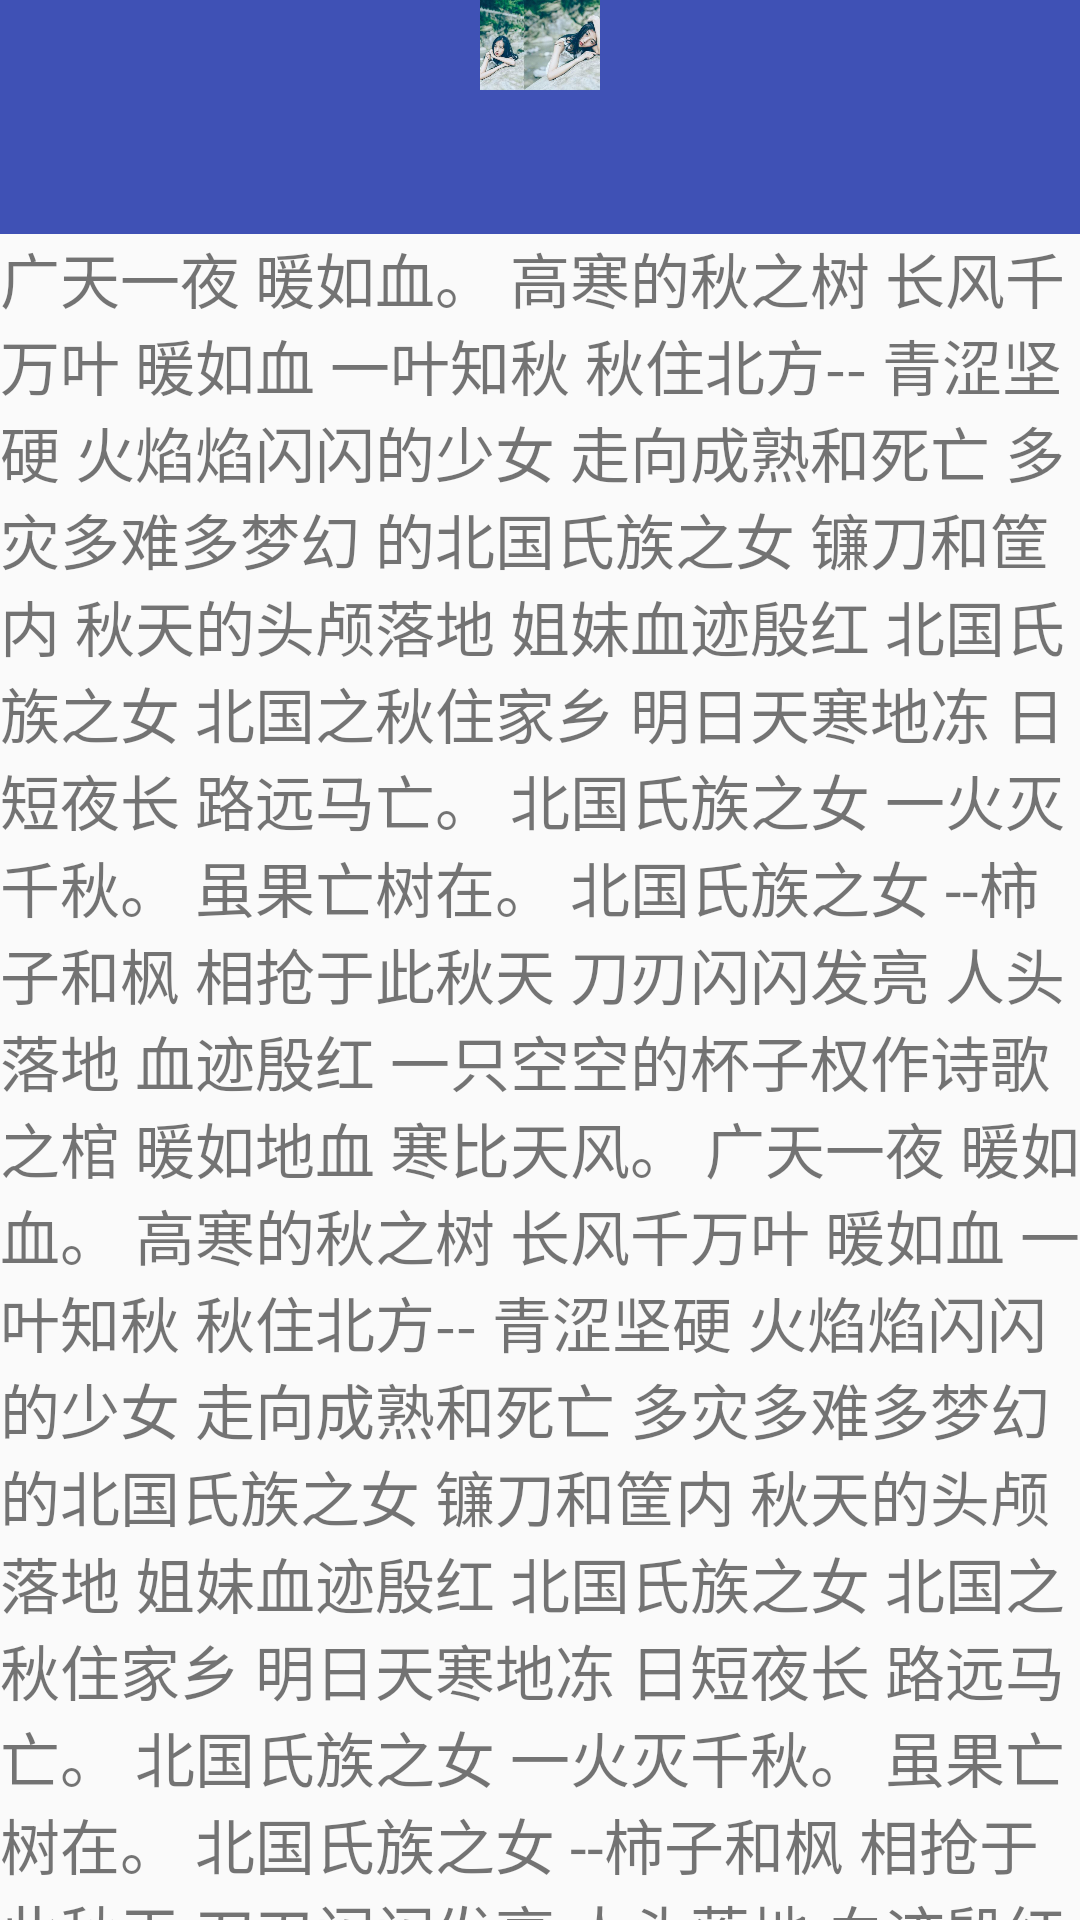

Here is an Android app screen rendered from its layout file. Give the layout XML and the strings, colors and styles it references.
<!-- AndroidManifest.xml: application theme AppTheme -->
<!-- res/layout/activity_coor.xml -->
<?xml version="1.0" encoding="utf-8"?>
<android.support.design.widget.CoordinatorLayout xmlns:android="http://schemas.android.com/apk/res/android"
    xmlns:app="http://schemas.android.com/apk/res-auto"
    android:layout_width="match_parent"
    android:layout_height="match_parent"
    android:orientation="vertical">

    <android.support.design.widget.AppBarLayout
        android:layout_width="match_parent"
        android:layout_height="wrap_content"
        android:minHeight="0dp"
        android:theme="@style/AppTheme.AppBarOverlay">

        <android.support.design.widget.CollapsingToolbarLayout
            android:layout_width="match_parent"
            android:layout_height="30dp"
            android:fitsSystemWindows="true"
            app:contentScrim="?attr/colorPrimary"
            app:layout_collapseMode="parallax"
            app:layout_collapseParallaxMultiplier="0.7"
            android:minHeight="0dp"
            app:layout_scrollFlags="scroll|exitUntilCollapsed">

            <ImageView
                android:layout_width="match_parent"
                android:layout_height="match_parent"
                android:src="@drawable/wenyi" />
        </android.support.design.widget.CollapsingToolbarLayout>
        
        <android.support.design.widget.TabLayout
            android:id="@+id/tablayout"
            android:layout_width="match_parent"
            android:layout_height="wrap_content">
        </android.support.design.widget.TabLayout>
    </android.support.design.widget.AppBarLayout>

    <android.support.v4.widget.NestedScrollView
        android:layout_width="match_parent"
        android:layout_height="wrap_content"
        app:layout_behavior="@string/appbar_scrolling_view_behavior">

        <TextView
            android:layout_width="match_parent"
            android:layout_height="wrap_content"
            android:text="@string/str"
            android:textSize="20sp" />
    </android.support.v4.widget.NestedScrollView>
</android.support.design.widget.CoordinatorLayout>
<!-- resources referenced by this layout -->
<resources>
  <!-- drawable wenyi: jpg bitmap (drawable, 21916 bytes) -->
  <string name="str">
          广天一夜
  暖如血。
  
  高寒的秋之树
  长风千万叶
  暖如血
  
  一叶知秋
  秋住北方--
  青涩坚硬
  火焰焰闪闪的少女
  走向成熟和死亡
  
  多灾多难多梦幻
  的北国氏族之女
  镰刀和筐内
  秋天的头颅落地
  姐妹血迹殷红
  
  北国氏族之女
  北国之秋住家乡
  明日天寒地冻
  日短夜长
  路远马亡。
  
  北国氏族之女
  一火灭千秋。
  虽果亡树在。
  
  北国氏族之女
  --柿子和枫
  相抢于此秋天
  刀刃闪闪发亮
  人头落地 血迹殷红
  一只空空的杯子权作诗歌之棺
  暖如地血
  寒比天风。
            广天一夜
  暖如血。
  
  高寒的秋之树
  长风千万叶
  暖如血
  
  一叶知秋
  秋住北方--
  青涩坚硬
  火焰焰闪闪的少女
  走向成熟和死亡
  
  多灾多难多梦幻
  的北国氏族之女
  镰刀和筐内
  秋天的头颅落地
  姐妹血迹殷红
  
  北国氏族之女
  北国之秋住家乡
  明日天寒地冻
  日短夜长
  路远马亡。
  
  北国氏族之女
  一火灭千秋。
  虽果亡树在。
  
  北国氏族之女
  --柿子和枫
  相抢于此秋天
  刀刃闪闪发亮
  人头落地 血迹殷红
  一只空空的杯子权作诗歌之棺
  暖如地血
  寒比天风。
            广天一夜
  暖如血。
  
  高寒的秋之树
  长风千万叶
  暖如血
  
  一叶知秋
  秋住北方--
  青涩坚硬
  火焰焰闪闪的少女
  走向成熟和死亡
  
  多灾多难多梦幻
  的北国氏族之女
  镰刀和筐内
  秋天的头颅落地
  姐妹血迹殷红
  
  北国氏族之女
  北国之秋住家乡
  明日天寒地冻
  日短夜长
  路远马亡。
  
  北国氏族之女
  一火灭千秋。
  虽果亡树在。
  
  北国氏族之女
  --柿子和枫
  相抢于此秋天
  刀刃闪闪发亮
  人头落地 血迹殷红
  一只空空的杯子权作诗歌之棺
  暖如地血
  寒比天风。
  
  一叶知秋
  秋住北方--
  青涩坚硬
  火焰焰闪闪的少女
  走向成熟和死亡
  
  多灾多难多梦幻
  的北国氏族之女
  镰刀和筐内
  秋天的头颅落地
  姐妹血迹殷红
  
  北国氏族之女
  北国之秋住家乡
  明日天寒地冻
  日短夜长
  路远马亡。
  
  北国氏族之女
  一火灭千秋。
  虽果亡树在。
  
  北国氏族之女
  --柿子和枫
  相抢于此秋天
  刀刃闪闪发亮
  人头落地 血迹殷红
  一只空空的杯子权作诗歌之棺
  暖如地血
  寒比天风。
  
  一叶知秋
  秋住北方--
  青涩坚硬
  火焰焰闪闪的少女
  走向成熟和死亡
  
  多灾多难多梦幻
  的北国氏族之女
  镰刀和筐内
  秋天的头颅落地
  姐妹血迹殷红
  
  北国氏族之女
  北国之秋住家乡
  明日天寒地冻
  日短夜长
  路远马亡。
  
  北国氏族之女
  一火灭千秋。
  虽果亡树在。
  
  北国氏族之女
  --柿子和枫
  相抢于此秋天
  刀刃闪闪发亮
  人头落地 血迹殷红
  一只空空的杯子权作诗歌之棺
  暖如地血
  寒比天风。
  
  一叶知秋
  秋住北方--
  青涩坚硬
  火焰焰闪闪的少女
  走向成熟和死亡
  
  多灾多难多梦幻
  的北国氏族之女
  镰刀和筐内
  秋天的头颅落地
  姐妹血迹殷红
  
  北国氏族之女
  北国之秋住家乡
  明日天寒地冻
  日短夜长
  路远马亡。
  
  北国氏族之女
  一火灭千秋。
  虽果亡树在。
  
  北国氏族之女
  --柿子和枫
  相抢于此秋天
  刀刃闪闪发亮
  人头落地 血迹殷红
  一只空空的杯子权作诗歌之棺
  暖如地血
  寒比天风。
  
  一叶知秋
  秋住北方--
  青涩坚硬
  火焰焰闪闪的少女
  走向成熟和死亡
  
  多灾多难多梦幻
  的北国氏族之女
  镰刀和筐内
  秋天的头颅落地
  姐妹血迹殷红
  
  北国氏族之女
  北国之秋住家乡
  明日天寒地冻
  日短夜长
  路远马亡。
  
  北国氏族之女
  一火灭千秋。
  虽果亡树在。
  
  北国氏族之女
  --柿子和枫
  相抢于此秋天
  刀刃闪闪发亮
  人头落地 血迹殷红
  一只空空的杯子权作诗歌之棺
  暖如地血
  寒比天风。
  
  </string>
  <style name="AppTheme.AppBarOverlay" parent="ThemeOverlay.AppCompat.Dark.ActionBar" />
  <style name="AppTheme" parent="Theme.AppCompat.Light.NoActionBar">
          
          <item name="colorPrimary">@color/colorPrimary</item>
          <item name="colorPrimaryDark">@color/colorPrimaryDark</item>
          <item name="colorAccent">@color/colorAccent</item>
      </style>
  <color name="colorPrimary">#3F51B5</color>
  <color name="colorPrimaryDark">#303F9F</color>
  <color name="colorAccent">#FF4081</color>
</resources>
